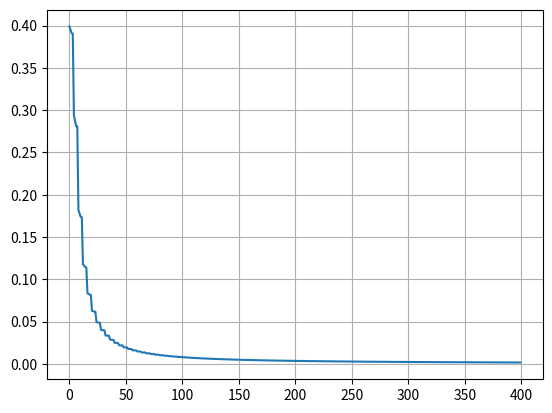

Python code for this plot:
import numpy as np
import matplotlib.pyplot as plt

# Функция активации
def sigmoid(x):
    return 1/(1+np.exp(-x))

# Производная функции активации
def deriv_sigmoid(x):
    fx = sigmoid(x)
    return fx*(1-fx)

# Расчет среднеквадратичной ошибки
def mse_loss(y_true: np.array, y_pred: np.array):
    return ((y_true - y_pred)**2).mean()


class LearningNetwork:



    def __init__(self):
        # Вес
        self.w1 = np.random.normal()
        self.w2 = np.random.normal()
        self.w3 = np.random.normal()
        self.w4 = np.random.normal()
        self.w5 = np.random.normal()
        self.w6 = np.random.normal()

        # Смещения
        self.b1 = np.random.normal()
        self.b2 = np.random.normal()
        self.b3 = np.random.normal()

        self.L = list()

    def feedforward(self, x: np.array) -> float:
        h1 = sigmoid(self.w1 * x[0] + self.w2 * x[1] + self.b1)
        h2 = sigmoid(self.w2 * x[0] + self.w2 * x[1] + self.b2)
        o1 = sigmoid(self.w5 * h1 + self.w6 * h2 + self.b3)
        return o1

    def train(self, data, all_y_trues):
        learn_rate = 0.1
        epochs = 1000

        for epoch in range(epochs):
            for x, y_true in zip(data, all_y_trues):
                sum_h1 = self.w1 * x[0] + self.w2 * x[1] + self.b1
                h1 = sigmoid(sum_h1)

                sum_h2 = self.w3 * x[0] + self.w4 * x[1] + self.b2
                h2 = sigmoid(sum_h2)

                sum_o1 = self.w5 * h1 + self.w6 * h2 + self.b3
                o1 = sigmoid(sum_o1)
                y_pred = o1

                # Подсчет частных производных
                d_L_d_ypred = -2 * (y_true - y_pred)

                # Нейрон o1
                d_ypred_d_w5 = h1 * deriv_sigmoid(sum_o1)
                d_ypred_d_w6 = h2 * deriv_sigmoid(sum_o1)
                d_ypred_d_b3 = deriv_sigmoid(sum_o1)

                d_ypred_d_h1 = self.w5 * deriv_sigmoid(sum_o1)
                d_ypred_d_h2 = self.w6 * deriv_sigmoid(sum_o1)

                # Нейрон h1
                d_h1_d_w1 = x[0] * deriv_sigmoid(sum_h1)
                d_h1_d_w2 = x[1] * deriv_sigmoid(sum_h1)
                d_h1_d_b1 = deriv_sigmoid(sum_h1)

                # Нейрон h2
                d_h2_d_w3 = x[0] * deriv_sigmoid(sum_h2)
                d_h2_d_w4 = x[1] * deriv_sigmoid(sum_h2)
                d_h2_d_b2 = deriv_sigmoid(sum_h2)

                # Обновляем вес и смещения
                # Нейрон h1
                self.w1 -= learn_rate * d_L_d_ypred * d_ypred_d_h1 * d_h1_d_w1
                self.w2 -= learn_rate * d_L_d_ypred * d_ypred_d_h1 * d_h1_d_w2
                self.b1 -= learn_rate * d_L_d_ypred * d_ypred_d_h1 * d_h1_d_b1

                # Нейрон h2
                self.w3 -= learn_rate * d_L_d_ypred * d_ypred_d_h2 * d_h2_d_w3
                self.w4 -= learn_rate * d_L_d_ypred * d_ypred_d_h2 * d_h2_d_w4
                self.b2 -= learn_rate * d_L_d_ypred * d_ypred_d_h2 * d_h2_d_b2

                # Нейрон o1
                self.w5 -= learn_rate * d_L_d_ypred * d_ypred_d_w5
                self.w6 -= learn_rate * d_L_d_ypred * d_ypred_d_w6
                self.b3 -= learn_rate * d_L_d_ypred * d_ypred_d_b3

                # Общие потери после каждой фазы
                if epoch % 10 == 0:
                    y_preds = np.apply_along_axis(self.feedforward, axis=1, arr=data)
                    loss = mse_loss(y_true=all_y_trues, y_pred=y_preds)
                    self.L.append(loss)
                    print(f'Epoch: {epoch}, Loss: {loss}')
                    print(f'w1 = {self.w1}')
                    print(f'w2 = {self.w2}')
                    print(f'w3 = {self.w3}')
                    print(f'w4 = {self.w4}')
                    print(f'w5 = {self.w5}')
                    print(f'w6 = {self.w6}')
                    print(f'b1 = {self.b1}')
                    print(f'b2 = {self.b2}')
                    print(f'b3 = {self.b3}')


# Выборка
data = np.array([
    [-2, -1], # Alice
    [25, 6], # Bob
    [17, 4], # Charlie
    [-15, -6], # Diana
])

all_y_trues = np.array([
    1, # Alice
    0, # Bob
    0, # Charlie
    1, # Diana
])

check_data = np.array([
    [-14, -7, 1],
    [30, -4, 1],
    [19, 1, 1],
    [43, 5, 0],
    [92, 9, 0]
])

if __name__ == '__main__':
    network = LearningNetwork()
    network.train(data, all_y_trues)

    # Предсказания
    emily = np.array([-7, -3])
    frank = np.array([20, 2])

    print(f'Emily: {network.feedforward(emily)}')
    print(f'Frank: {network.feedforward(frank)}')

    plt.plot(network.L)
    plt.grid(True)
    plt.show()

    for d in check_data:
        print(d[:-1])
        print(f"Checking {network.feedforward(d[:-1])} should be {d[-1]}")

